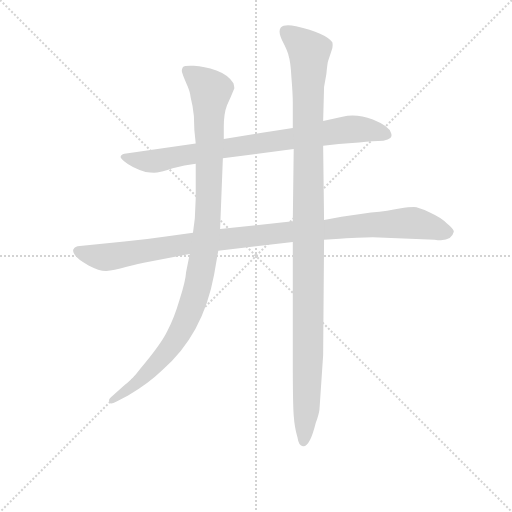
t = 0.00 s
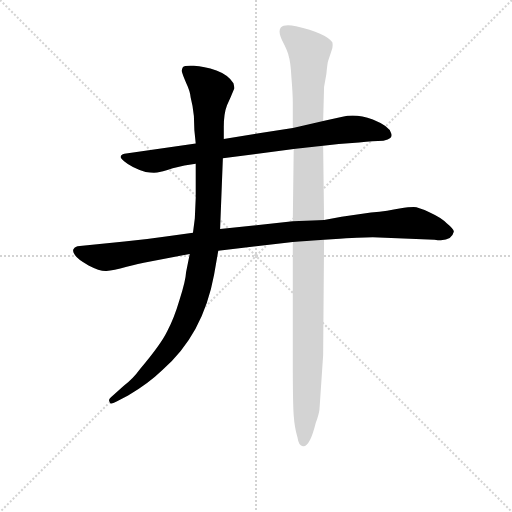
t = 3.17 s
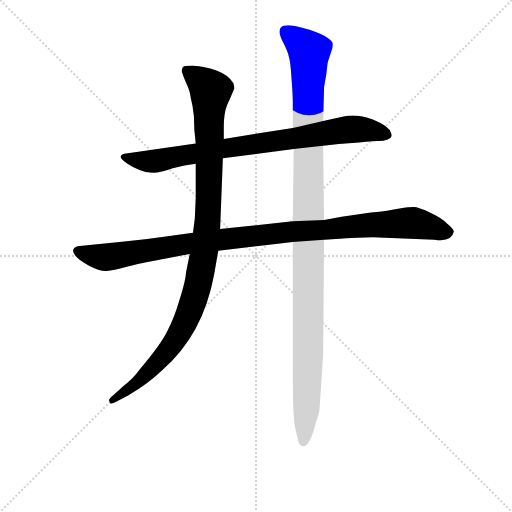
t = 3.39 s
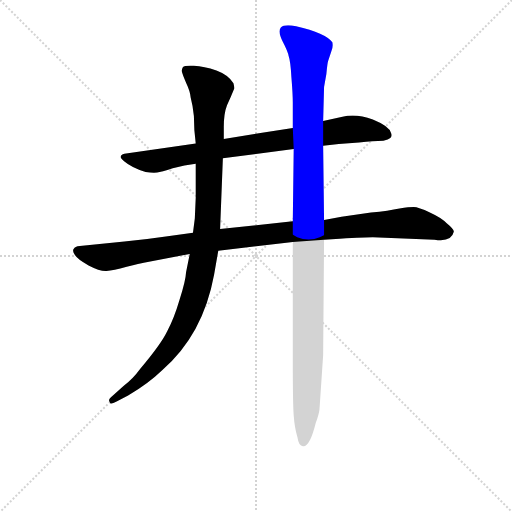
t = 3.61 s
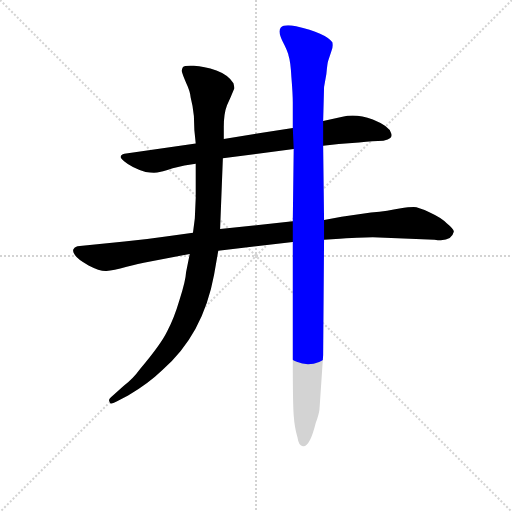
t = 3.83 s
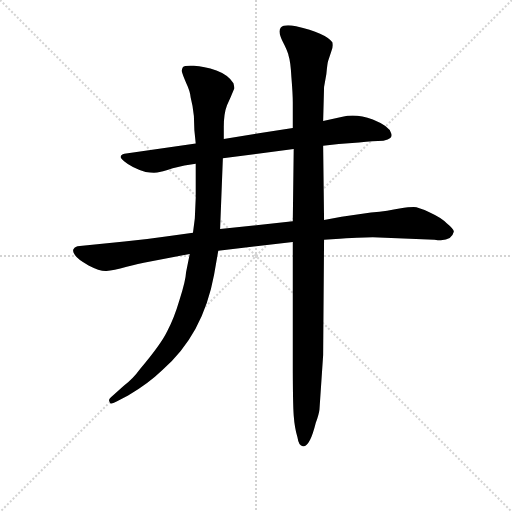
t = 4.37 s

The animated SVG that drew these frames (rendered in a browser with its animation timeline set to each time). Animation: 4 CSS @keyframes rules; one cycle of 4.37 s.

<svg version="1.1" viewBox="0 0 1024 1024" xmlns="http://www.w3.org/2000/svg">
  <g stroke="lightgray" stroke-dasharray="1,1" stroke-width="1" transform="scale(4, 4)">
    <line x1="0" y1="0" x2="256" y2="256"></line>
    <line x1="256" y1="0" x2="0" y2="256"></line>
    <line x1="128" y1="0" x2="128" y2="256"></line>
    <line x1="0" y1="128" x2="256" y2="128"></line>
  </g>
<g transform="scale(0.92, -0.92) translate(60, -900)">
   <style type="text/css">
    @keyframes keyframes0 {
      from {
       stroke: blue;
       stroke-dashoffset: 834;
       stroke-width: 128;
       }
       73% {
       animation-timing-function: step-end;
       stroke: blue;
       stroke-dashoffset: 0;
       stroke-width: 128;
       }
       to {
       stroke: black;
       stroke-width: 1024;
       }
       }
       #make-me-a-hanzi-animation-0 {
         animation: keyframes0 0.928711s both;
         animation-delay: 0.000000s;
         animation-timing-function: linear;
       }
    @keyframes keyframes1 {
      from {
       stroke: blue;
       stroke-dashoffset: 1069;
       stroke-width: 128;
       }
       78% {
       animation-timing-function: step-end;
       stroke: blue;
       stroke-dashoffset: 0;
       stroke-width: 128;
       }
       to {
       stroke: black;
       stroke-width: 1024;
       }
       }
       #make-me-a-hanzi-animation-1 {
         animation: keyframes1 1.119954s both;
         animation-delay: 0.928711s;
         animation-timing-function: linear;
       }
    @keyframes keyframes2 {
      from {
       stroke: blue;
       stroke-dashoffset: 1068;
       stroke-width: 128;
       }
       78% {
       animation-timing-function: step-end;
       stroke: blue;
       stroke-dashoffset: 0;
       stroke-width: 128;
       }
       to {
       stroke: black;
       stroke-width: 1024;
       }
       }
       #make-me-a-hanzi-animation-2 {
         animation: keyframes2 1.119141s both;
         animation-delay: 2.048665s;
         animation-timing-function: linear;
       }
    @keyframes keyframes3 {
      from {
       stroke: blue;
       stroke-dashoffset: 1173;
       stroke-width: 128;
       }
       79% {
       animation-timing-function: step-end;
       stroke: blue;
       stroke-dashoffset: 0;
       stroke-width: 128;
       }
       to {
       stroke: black;
       stroke-width: 1024;
       }
       }
       #make-me-a-hanzi-animation-3 {
         animation: keyframes3 1.204590s both;
         animation-delay: 3.167806s;
         animation-timing-function: linear;
       }
</style>
<path d="M 642.5 583.0 L 676.5 587.0 L 720.5 590.0 Q 752.5 594.0 773.5 594.0 Q 784.5 596.0 788.5 600.0 Q 792.5 603.0 790.5 610.0 Q 787.5 625.0 750.5 640.0 Q 713.5 654.0 684.5 646.0 L 642.5 637.0 L 576.5 622.0 L 426.5 598.0 L 365.5 588.0 L 210.5 566.0 Q 202.5 564.0 202.5 560.0 Q 200.5 557.0 210.5 549.0 Q 225.5 536.0 256.5 526.0 Q 272.5 524.0 281.5 525.0 Q 290.5 526.0 315.5 534.0 Q 341.5 541.0 365.5 544.0 L 424.5 556.0 L 578.5 576.0 L 642.5 583.0 Z" fill="lightgray"></path> 
<path d="M 750.5 384.0 L 884.5 379.0 Q 921.5 373.0 926.5 396.0 Q 927.5 401.0 910.5 415.0 Q 900.5 426.0 874.5 438.0 Q 849.5 450.0 839.5 450.0 Q 829.5 450.0 808.5 447.0 Q 785.5 442.0 746.5 438.0 L 682.5 429.0 L 644.5 422.0 L 576.5 419.0 L 418.5 402.0 L 359.5 394.0 L 300.5 386.0 Q 252.5 379.0 210.5 375.0 L 113.5 365.0 Q 102.5 364.0 100.5 359.0 Q 96.5 355.0 102.5 346.0 Q 108.5 336.0 132.5 323.0 Q 157.5 310.0 171.5 311.0 Q 185.5 312.0 215.5 320.0 Q 245.5 328.0 252.5 329.0 L 352.5 348.0 L 414.5 355.0 L 576.5 374.0 L 644.5 379.0 L 678.5 381.0 Q 736.5 384.0 750.5 384.0 Z" fill="lightgray"></path> 
<path d="M 426.5 598.0 L 426.5 624.0 Q 426.5 653.0 433.5 671.0 Q 441.5 688.0 449.5 708.0 Q 449.5 711.0 447.5 719.0 Q 437.5 737.0 410.5 747.0 Q 383.5 756.0 361.5 757.0 Q 340.5 758.0 337.5 754.0 Q 334.5 749.0 335.5 744.0 Q 336.5 739.0 344.5 720.0 Q 353.5 701.0 354.5 688.0 Q 359.5 669.0 361.5 648.0 Q 361.5 618.0 365.5 588.0 L 365.5 544.0 L 365.5 470.0 L 363.5 425.0 L 359.5 394.0 L 352.5 348.0 L 344.5 308.0 Q 343.5 289.0 330.5 249.0 Q 318.5 208.0 303.5 180.0 Q 289.5 151.0 244.5 98.0 Q 229.5 77.0 208.5 61.0 L 185.5 40.0 Q 173.5 31.0 178.5 26.0 Q 178.5 19.0 193.5 27.0 L 218.5 40.0 Q 262.5 66.0 292.5 95.0 Q 381.5 172.0 405.5 303.0 L 414.5 355.0 L 418.5 402.0 L 424.5 556.0 L 426.5 598.0 Z" fill="lightgray"></path> 
<path d="M 644.5 422.0 L 642.5 583.0 L 642.5 637.0 L 644.5 711.0 L 649.5 739.0 Q 651.5 762.0 653.5 768.0 L 660.5 789.0 Q 664.5 799.0 662.5 808.0 Q 648.5 828.0 583.5 843.0 Q 557.5 848.0 550.5 840.0 Q 543.5 832.0 554.5 810.0 Q 566.5 787.0 567.5 778.0 Q 571.5 767.0 573.5 732.0 Q 576.5 696.0 576.5 677.0 L 576.5 622.0 L 578.5 576.0 L 576.5 419.0 L 576.5 374.0 L 576.5 116.0 Q 576.5 23.0 578.5 -3.0 Q 580.5 -30.0 586.5 -50.0 Q 589.5 -70.0 598.5 -70.0 Q 613.5 -72.0 626.5 -19.0 Q 633.5 0.0 634.5 10.0 L 642.5 128.0 L 644.5 379.0 L 644.5 422.0 Z" fill="lightgray"></path> 
      <clipPath id="make-me-a-hanzi-clip-0">
      <path d="M 642.5 583.0 L 676.5 587.0 L 720.5 590.0 Q 752.5 594.0 773.5 594.0 Q 784.5 596.0 788.5 600.0 Q 792.5 603.0 790.5 610.0 Q 787.5 625.0 750.5 640.0 Q 713.5 654.0 684.5 646.0 L 642.5 637.0 L 576.5 622.0 L 426.5 598.0 L 365.5 588.0 L 210.5 566.0 Q 202.5 564.0 202.5 560.0 Q 200.5 557.0 210.5 549.0 Q 225.5 536.0 256.5 526.0 Q 272.5 524.0 281.5 525.0 Q 290.5 526.0 315.5 534.0 Q 341.5 541.0 365.5 544.0 L 424.5 556.0 L 578.5 576.0 L 642.5 583.0 Z" fill="lightgray"></path>
      </clipPath>
      <path clip-path="url(#make-me-a-hanzi-clip-0)" d="M 210.5 558.0 L 275.5 550.0 L 704.5 619.0 L 749.5 617.0 L 780.5 607.0 " fill="none" id="make-me-a-hanzi-animation-0" stroke-dasharray="706 1412" stroke-linecap="round"></path>

      <clipPath id="make-me-a-hanzi-clip-1">
      <path d="M 750.5 384.0 L 884.5 379.0 Q 921.5 373.0 926.5 396.0 Q 927.5 401.0 910.5 415.0 Q 900.5 426.0 874.5 438.0 Q 849.5 450.0 839.5 450.0 Q 829.5 450.0 808.5 447.0 Q 785.5 442.0 746.5 438.0 L 682.5 429.0 L 644.5 422.0 L 576.5 419.0 L 418.5 402.0 L 359.5 394.0 L 300.5 386.0 Q 252.5 379.0 210.5 375.0 L 113.5 365.0 Q 102.5 364.0 100.5 359.0 Q 96.5 355.0 102.5 346.0 Q 108.5 336.0 132.5 323.0 Q 157.5 310.0 171.5 311.0 Q 185.5 312.0 215.5 320.0 Q 245.5 328.0 252.5 329.0 L 352.5 348.0 L 414.5 355.0 L 576.5 374.0 L 644.5 379.0 L 678.5 381.0 Q 736.5 384.0 750.5 384.0 Z" fill="lightgray"></path>
      </clipPath>
      <path clip-path="url(#make-me-a-hanzi-clip-1)" d="M 110.5 354.0 L 173.5 341.0 L 428.5 381.0 L 777.5 413.0 L 854.5 413.0 L 914.5 395.0 " fill="none" id="make-me-a-hanzi-animation-1" stroke-dasharray="941 1882" stroke-linecap="round"></path>

      <clipPath id="make-me-a-hanzi-clip-2">
      <path d="M 426.5 598.0 L 426.5 624.0 Q 426.5 653.0 433.5 671.0 Q 441.5 688.0 449.5 708.0 Q 449.5 711.0 447.5 719.0 Q 437.5 737.0 410.5 747.0 Q 383.5 756.0 361.5 757.0 Q 340.5 758.0 337.5 754.0 Q 334.5 749.0 335.5 744.0 Q 336.5 739.0 344.5 720.0 Q 353.5 701.0 354.5 688.0 Q 359.5 669.0 361.5 648.0 Q 361.5 618.0 365.5 588.0 L 365.5 544.0 L 365.5 470.0 L 363.5 425.0 L 359.5 394.0 L 352.5 348.0 L 344.5 308.0 Q 343.5 289.0 330.5 249.0 Q 318.5 208.0 303.5 180.0 Q 289.5 151.0 244.5 98.0 Q 229.5 77.0 208.5 61.0 L 185.5 40.0 Q 173.5 31.0 178.5 26.0 Q 178.5 19.0 193.5 27.0 L 218.5 40.0 Q 262.5 66.0 292.5 95.0 Q 381.5 172.0 405.5 303.0 L 414.5 355.0 L 418.5 402.0 L 424.5 556.0 L 426.5 598.0 Z" fill="lightgray"></path>
      </clipPath>
      <path clip-path="url(#make-me-a-hanzi-clip-2)" d="M 344.5 747.0 L 383.5 719.0 L 397.5 700.0 L 393.5 457.0 L 371.5 284.0 L 353.5 225.0 L 321.5 160.0 L 243.5 73.0 L 185.5 31.0 " fill="none" id="make-me-a-hanzi-animation-2" stroke-dasharray="940 1880" stroke-linecap="round"></path>

      <clipPath id="make-me-a-hanzi-clip-3">
      <path d="M 644.5 422.0 L 642.5 583.0 L 642.5 637.0 L 644.5 711.0 L 649.5 739.0 Q 651.5 762.0 653.5 768.0 L 660.5 789.0 Q 664.5 799.0 662.5 808.0 Q 648.5 828.0 583.5 843.0 Q 557.5 848.0 550.5 840.0 Q 543.5 832.0 554.5 810.0 Q 566.5 787.0 567.5 778.0 Q 571.5 767.0 573.5 732.0 Q 576.5 696.0 576.5 677.0 L 576.5 622.0 L 578.5 576.0 L 576.5 419.0 L 576.5 374.0 L 576.5 116.0 Q 576.5 23.0 578.5 -3.0 Q 580.5 -30.0 586.5 -50.0 Q 589.5 -70.0 598.5 -70.0 Q 613.5 -72.0 626.5 -19.0 Q 633.5 0.0 634.5 10.0 L 642.5 128.0 L 644.5 379.0 L 644.5 422.0 Z" fill="lightgray"></path>
      </clipPath>
      <path clip-path="url(#make-me-a-hanzi-clip-3)" d="M 559.5 832.0 L 612.5 788.0 L 609.5 123.0 L 599.5 -60.0 " fill="none" id="make-me-a-hanzi-animation-3" stroke-dasharray="1045 2090" stroke-linecap="round"></path>

</g>
</svg>
